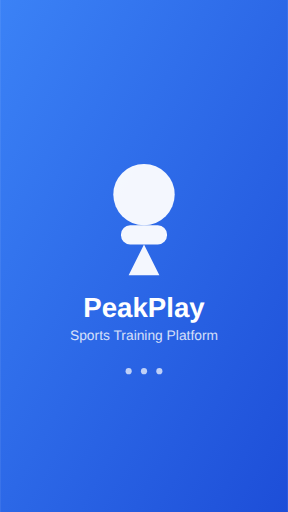
t = 0.00 s
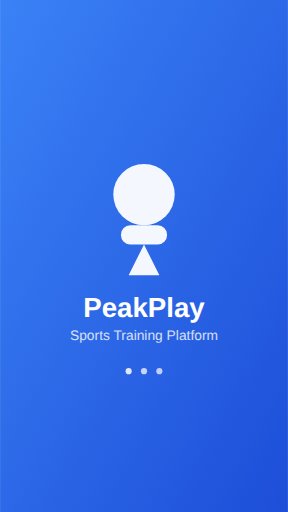
t = 0.38 s
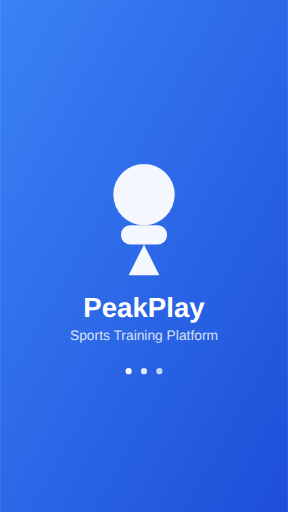
t = 0.68 s
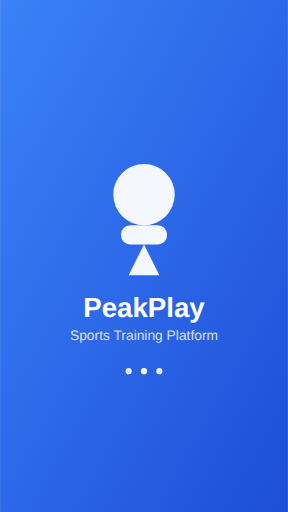
t = 1.05 s
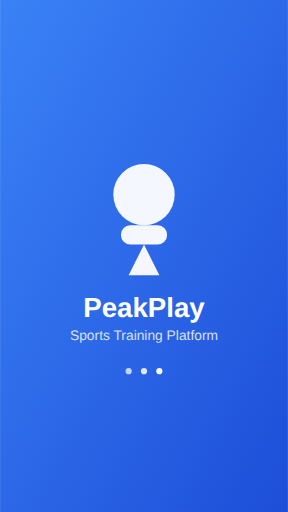
t = 1.43 s
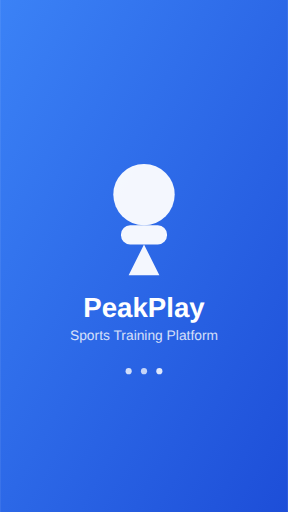
t = 1.73 s

The animated SVG that drew these frames (rendered in a browser with its animation timeline set to each time). Animation: 3 SMIL elements (animate=3); one cycle of 2.10 s, repeats indefinitely.

<svg xmlns="http://www.w3.org/2000/svg" viewBox="0 0 375 667" width="375" height="667">
  <defs>
    <linearGradient id="bgGrad" x1="0%" y1="0%" x2="100%" y2="100%">
      <stop offset="0%" style="stop-color:#3B82F6;stop-opacity:1" />
      <stop offset="100%" style="stop-color:#1D4ED8;stop-opacity:1" />
    </linearGradient>
  </defs>
  <rect width="375" height="667" fill="url(#bgGrad)"/>
  
  <!-- Logo container -->
  <g transform="translate(187.5, 283.5)">
    <!-- Main logo circle -->
    <circle cx="0" cy="-30" r="40" fill="white" opacity="0.95"/>
    <!-- Icon shape -->
    <rect x="-30" y="10" width="60" height="25" rx="12" fill="white" opacity="0.95"/>
    <!-- Triangle -->
    <polygon points="0,35 -20,75 20,75" fill="white" opacity="0.95"/>
  </g>
  
  <!-- App name -->
  <text x="187.5" y="413.5" font-family="Arial, sans-serif" font-size="36" font-weight="bold" text-anchor="middle" fill="white">PeakPlay</text>
  <text x="187.5" y="443.5" font-family="Arial, sans-serif" font-size="18" text-anchor="middle" fill="white" opacity="0.8">Sports Training Platform</text>
  
  <!-- Loading animation -->
  <g transform="translate(187.5, 483.5)">
    <circle cx="-20" cy="0" r="4" fill="white" opacity="0.7">
      <animate attributeName="opacity" values="0.7;1;0.7" dur="1.5s" repeatCount="indefinite" begin="0s"/>
    </circle>
    <circle cx="0" cy="0" r="4" fill="white" opacity="0.7">
      <animate attributeName="opacity" values="0.7;1;0.7" dur="1.5s" repeatCount="indefinite" begin="0.3s"/>
    </circle>
    <circle cx="20" cy="0" r="4" fill="white" opacity="0.7">
      <animate attributeName="opacity" values="0.7;1;0.7" dur="1.5s" repeatCount="indefinite" begin="0.6s"/>
    </circle>
  </g>
</svg>